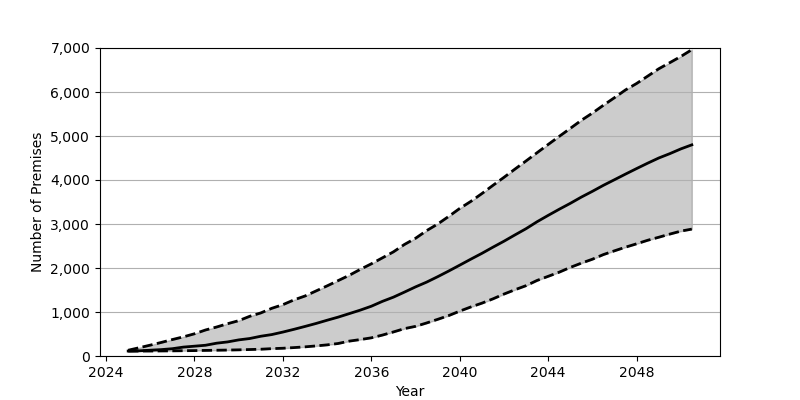

The data file committed next to this chart (first rows):
Date, Low, Base, High
2025-01, 111.0, 113.0, 131.0
2025-07, 112.0, 118.0, 188.0
2026-01, 113.0, 132.0, 247.0
2026-07, 115.0, 145.0, 308.0
2027-01, 117.0, 166.0, 374.0
2027-07, 120.0, 202.0, 435.0
2028-01, 123.0, 223.0, 505.0
2028-07, 127.0, 244.0, 591.0
2029-01, 131.0, 291.0, 659.0
2029-07, 135.0, 320.0, 734.0
2030-01, 140.0, 366.0, 803.0
2030-07, 147.0, 397.0, 902.0
2031-01, 154.0, 449.0, 979.0
2031-07, 167.0, 487.0, 1084
2032-01, 176.0, 544.0, 1167
2032-07, 191.0, 606.0, 1275
2033-01, 208.0, 672.0, 1364
2033-07, 229.0, 739.0, 1478
2034-01, 253.0, 813.0, 1594
2034-07, 284.0, 883.0, 1713
2035-01, 338.0, 963.0, 1834
2035-07, 373.0, 1042, 1968
2036-01, 413.0, 1131, 2095
2036-07, 475.0, 1241, 2230
2037-01, 547.0, 1338, 2368
2037-07, 622.0, 1452, 2535
2038-01, 674.0, 1571, 2676
2038-07, 750.0, 1678, 2848
2039-01, 833.0, 1802, 2999
2039-07, 918.0, 1930, 3171
2040-01, 1020, 2065, 3354
2040-07, 1114, 2200, 3513
2041-01, 1201, 2333, 3692
2041-07, 1298, 2472, 3877
2042-01, 1408, 2609, 4061
2042-07, 1506, 2752, 4248
2043-01, 1599, 2894, 4434
2043-07, 1717, 3051, 4620
2044-01, 1811, 3196, 4808
2044-07, 1905, 3335, 4991
2045-01, 2014, 3470, 5174
2045-07, 2110, 3611, 5356
2046-01, 2200, 3743, 5522
2046-07, 2305, 3879, 5699
2047-01, 2391, 4007, 5872
2047-07, 2473, 4134, 6047
2048-01, 2550, 4260, 6194
2048-07, 2630, 4382, 6360
2049-01, 2699, 4500, 6528
2049-07, 2770, 4598, 6666
2050-01, 2838, 4707, 6808
2050-07, 2884, 4799, 6962
